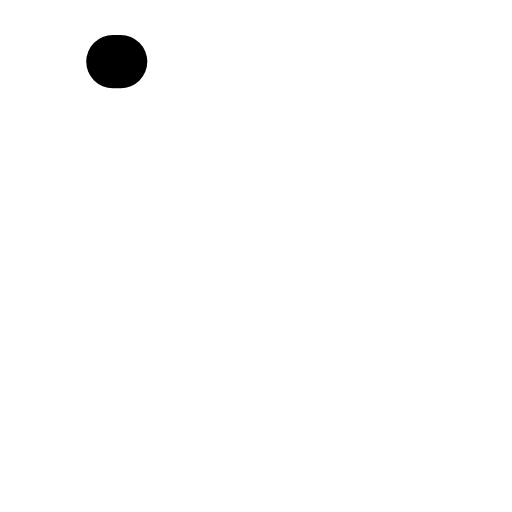
t = 0.00 s
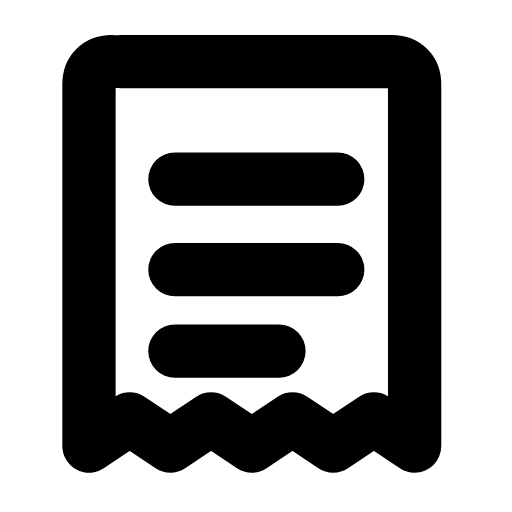
t = 0.26 s
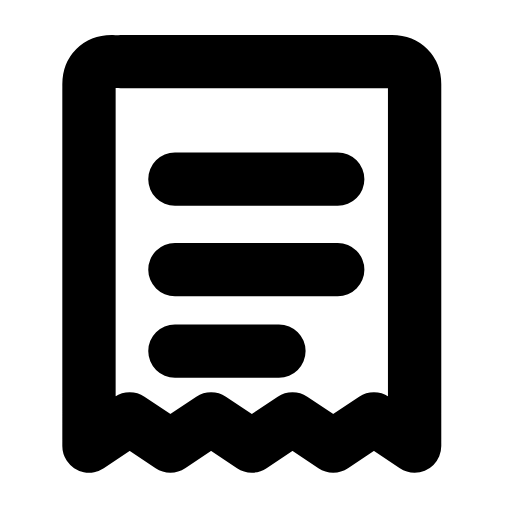
t = 0.50 s
t = 0.73 s: frame unchanged from t = 0.50 s, image omitted
t = 1.02 s: frame unchanged from t = 0.50 s, image omitted
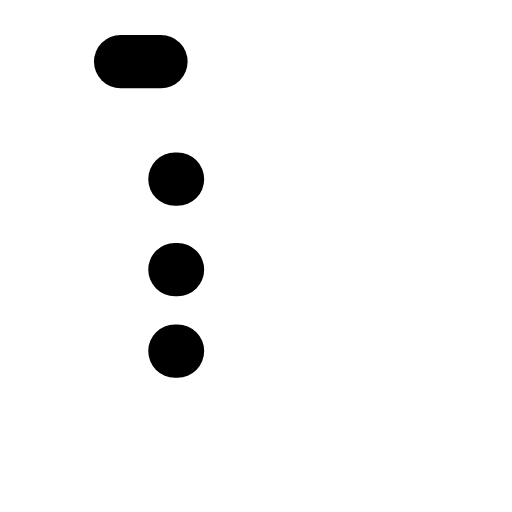
t = 1.26 s

The animated SVG that drew these frames (rendered in a browser with its animation timeline set to each time). Animation: 2 SMIL elements (animate=2); one cycle of 1.50 s, repeats indefinitely.

<svg xmlns="http://www.w3.org/2000/svg" width="24" height="24" viewBox="0 0 24 24" fill="none"><g transform="translate(-0.705 -0.716) scale(1.06)"><path stroke="currentColor" stroke-width="2.358" stroke-linecap="round" stroke-linejoin="round" fill="none" d="M6 3.4L18 3.4C18.6 3.4 19 3.8 19 4.4L19 20.4L17.2 19.2L15.4 20.4L13.6 19.2L11.8 20.4L10 19.2L8.2 20.4L6.4 19.2L4.6 20.4L4.6 4.4C4.6 3.8 5 3.4 5.6 3.4Z" pathLength="1" stroke-dasharray="1"><animate attributeName="stroke-dashoffset" values="1;1;0;0;0;0;1;1;1" keyTimes="0;0;0.189;0.45;0.6;0.774;0.9;0.9;1" dur="1.5s" repeatCount="indefinite" calcMode="spline" keySplines="0.16 1 0.3 1;0.16 1 0.3 1;0.16 1 0.3 1;0.16 1 0.3 1;0.16 1 0.3 1;0.16 1 0.3 1;0.16 1 0.3 1;0.16 1 0.3 1"/></path><path stroke="currentColor" stroke-width="2.358" stroke-linecap="round" stroke-linejoin="round" fill="none" d="M8.4 8.6L15.6 8.6M8.4 12.6L15.6 12.6M8.4 16.2L13 16.2" pathLength="1" stroke-dasharray="1"><animate attributeName="stroke-dashoffset" values="1;1;0;0;0;0;1;1;1" keyTimes="0;0.0315;0.2205;0.45;0.6;0.753;0.879;0.9;1" dur="1.5s" repeatCount="indefinite" calcMode="spline" keySplines="0.16 1 0.3 1;0.16 1 0.3 1;0.16 1 0.3 1;0.16 1 0.3 1;0.16 1 0.3 1;0.16 1 0.3 1;0.16 1 0.3 1;0.16 1 0.3 1"/></path></g></svg>
